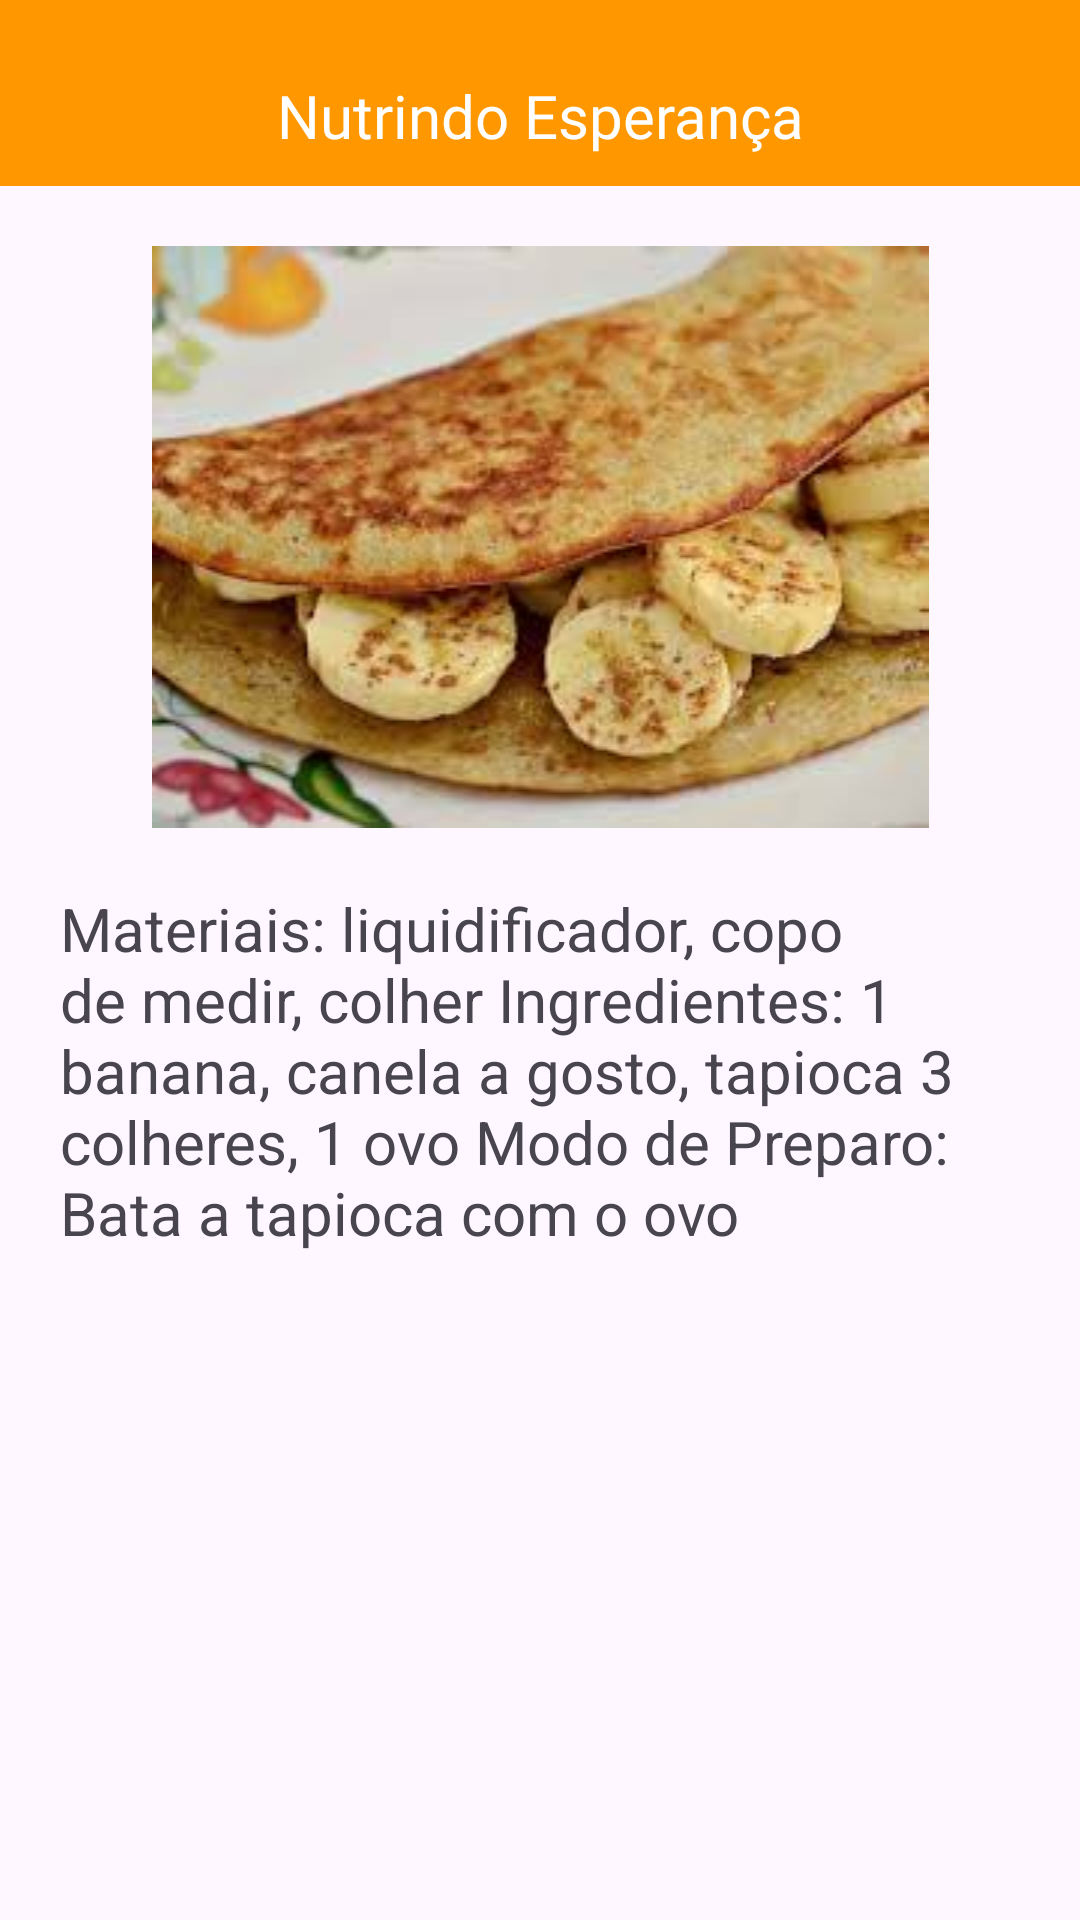

The Android layout XML behind this screen, and the referenced resources:
<!-- AndroidManifest.xml: application theme Theme.Nutrindo_Esperanca -->
<!-- res/layout/activity_receita_manha01.xml -->
<?xml version="1.0" encoding="utf-8"?>
<androidx.constraintlayout.widget.ConstraintLayout xmlns:android="http://schemas.android.com/apk/res/android"
    xmlns:app="http://schemas.android.com/apk/res-auto"
    xmlns:tools="http://schemas.android.com/tools"
    android:id="@+id/main"
    android:layout_width="match_parent"
    android:layout_height="match_parent"
    tools:context=".ReceitaManha01">

    <androidx.constraintlayout.widget.ConstraintLayout
        android:layout_width="match_parent"
        android:layout_height="match_parent">

        <LinearLayout
            android:layout_width="match_parent"
            android:layout_height="match_parent"
            android:orientation="vertical">

            <TextView
                android:id="@+id/textView5"
                android:layout_width="match_parent"
                android:layout_height="wrap_content"
                android:background="#FF9800"
                android:fontFamily="@font/aclonica"
                android:gravity="center_horizontal"
                android:paddingTop="25dp"
                android:paddingBottom="10dp"
                android:text="Nutrindo Esperança"
                android:textColor="#FFFFFF"
                android:textSize="20dp" />

            <ImageView
                android:id="@+id/imageView"
                android:layout_width="match_parent"
                android:layout_height="wrap_content"
                android:layout_marginTop="20dp"
                app:srcCompat="@drawable/banana" />

            <TextView
                android:id="@+id/textView7"
                android:layout_width="match_parent"
                android:layout_height="wrap_content"
                android:layout_marginLeft="20dp"
                android:layout_marginTop="20dp"
                android:layout_marginRight="20dp"
                android:text="Materiais: liquidificador, copo de medir, colher Ingredientes: 1 banana, canela a gosto, tapioca 3 colheres, 1 ovo Modo de Preparo: Bata a tapioca com o ovo"
                android:textSize="20dp" />

            <LinearLayout
                android:layout_width="match_parent"
                android:layout_height="match_parent"
                android:orientation="horizontal">

                <Button
                    android:id="@+id/btnVoltarRecManha1"
                    android:layout_width="wrap_content"
                    android:layout_height="wrap_content"
                    android:layout_marginLeft="20dp"
                    android:layout_marginTop="250dp"
                    android:layout_marginRight="20dp"
                    android:layout_weight="1"
                    android:text="Voltar"
                    android:textSize="20dp" />
            </LinearLayout>

        </LinearLayout>
    </androidx.constraintlayout.widget.ConstraintLayout>
</androidx.constraintlayout.widget.ConstraintLayout>
<!-- resources referenced by this layout -->
<resources>
  <!-- drawable banana: jpeg bitmap (drawable, 9561 bytes) -->
  <style name="Theme.Nutrindo_Esperanca" parent="Base.Theme.Nutrindo_Esperanca" />
  <style name="Base.Theme.Nutrindo_Esperanca" parent="Theme.Material3.DayNight.NoActionBar">
          
          
      </style>
</resources>
